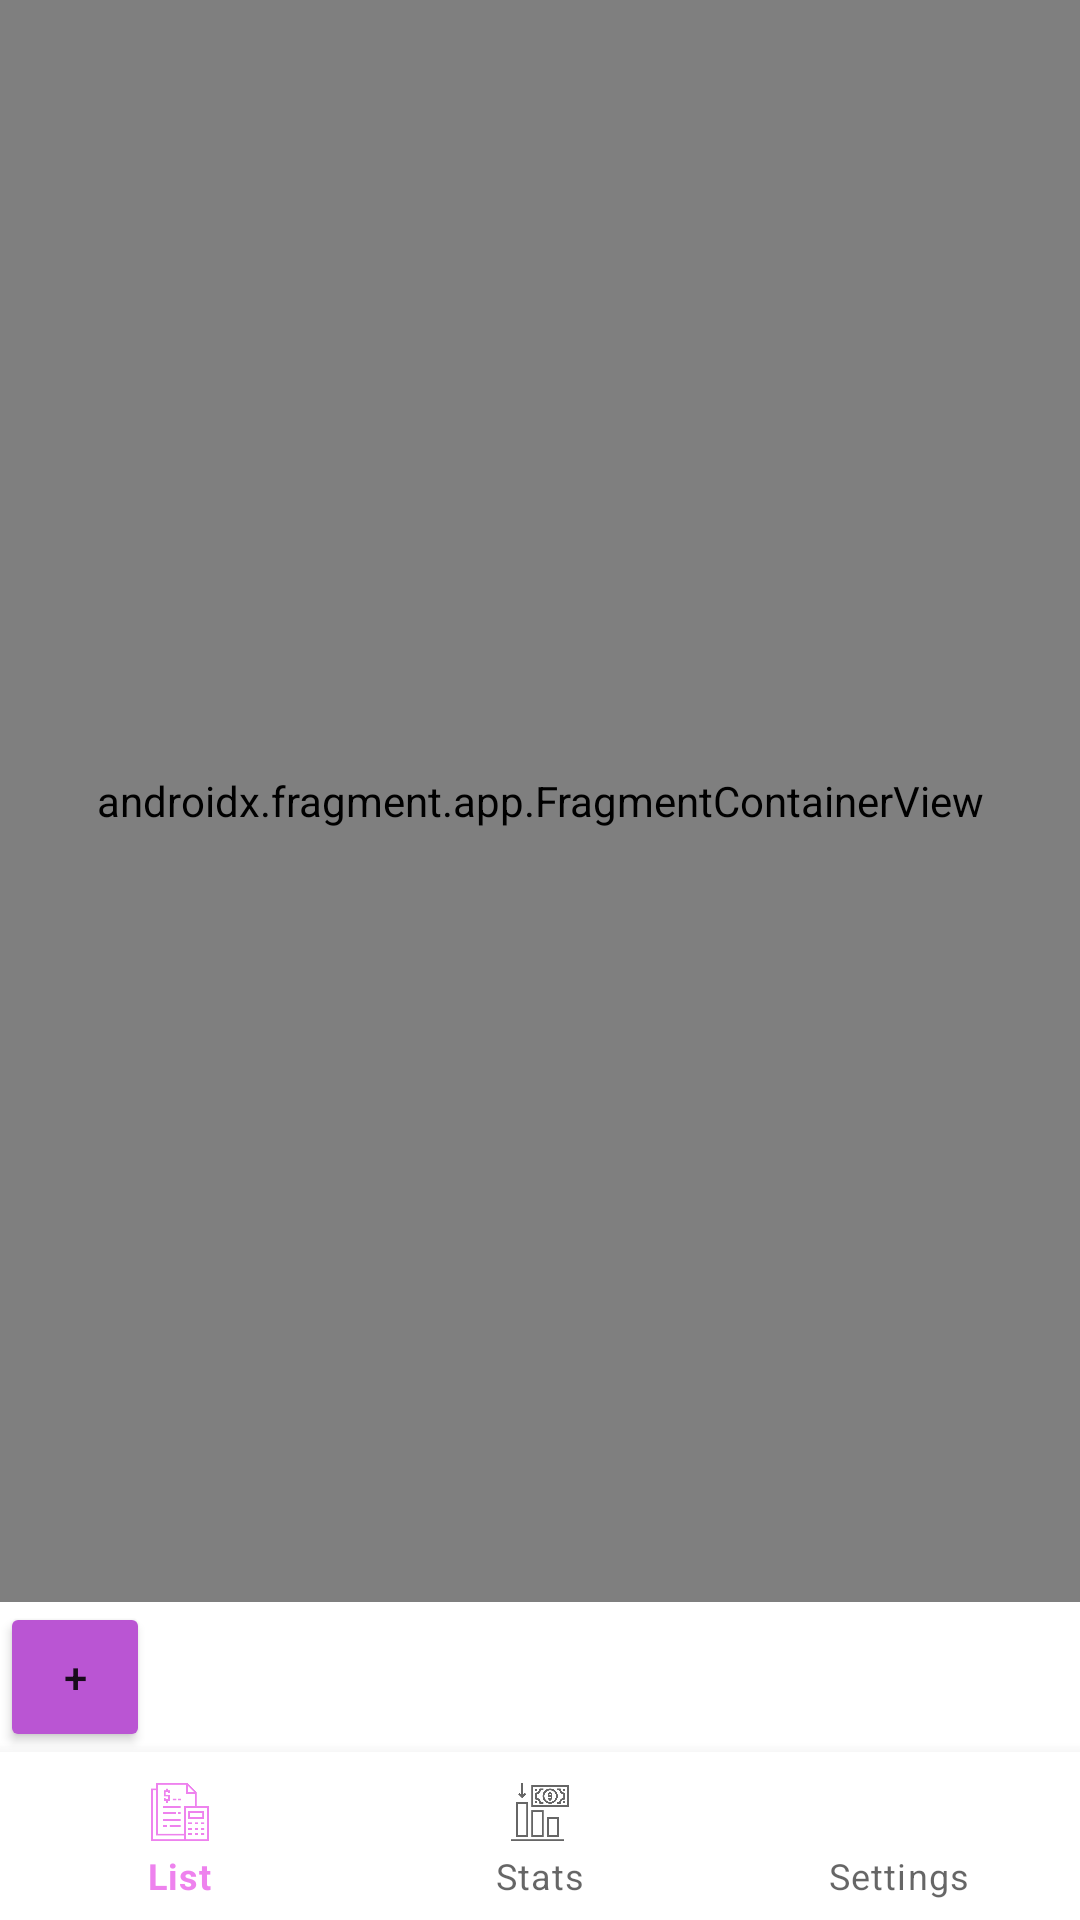

Write the Android layout XML for this screen, with the resource values it uses.
<!-- AndroidManifest.xml: activity theme AppTheme -->
<!-- res/layout/activity_main.xml -->
<?xml version="1.0" encoding="utf-8"?>
<LinearLayout xmlns:android="http://schemas.android.com/apk/res/android"
    xmlns:app="http://schemas.android.com/apk/res-auto"
    android:layout_width="match_parent"
    android:layout_height="match_parent"
    android:orientation="vertical">



    <androidx.fragment.app.FragmentContainerView
        android:id="@+id/fragmentContainerView"
        android:name="androidx.navigation.fragment.NavHostFragment"
        android:layout_width="match_parent"
        android:layout_height="0dp"
        android:layout_weight="1"
        app:defaultNavHost="true"
        app:navGraph="@navigation/navigation_graph_main_activity" />

    <Button
        android:id="@+id/bt_add_expense"
        android:layout_width="50dp"
        android:layout_height="50dp"
        android:text="+"
        android:backgroundTint="@color/purple_200"/>

    <com.google.android.material.bottomnavigation.BottomNavigationView
        android:id="@+id/bottom_navigation_view"
        android:layout_width="match_parent"
        android:layout_height="wrap_content"
        app:menu="@menu/bottom_navigation_menu"
        >

    </com.google.android.material.bottomnavigation.BottomNavigationView>



</LinearLayout>
<!-- resources referenced by this layout -->
<resources>
  <color name="purple_200">#BA55D3</color>
</resources>
